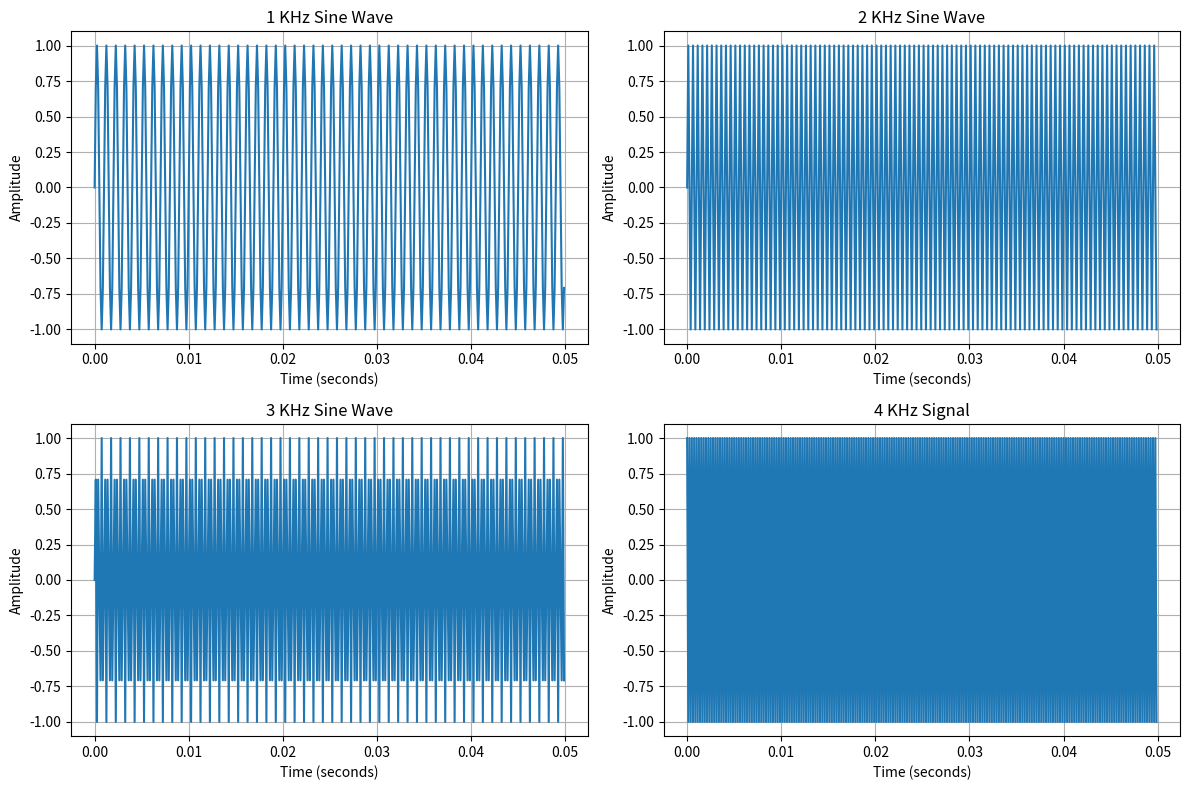
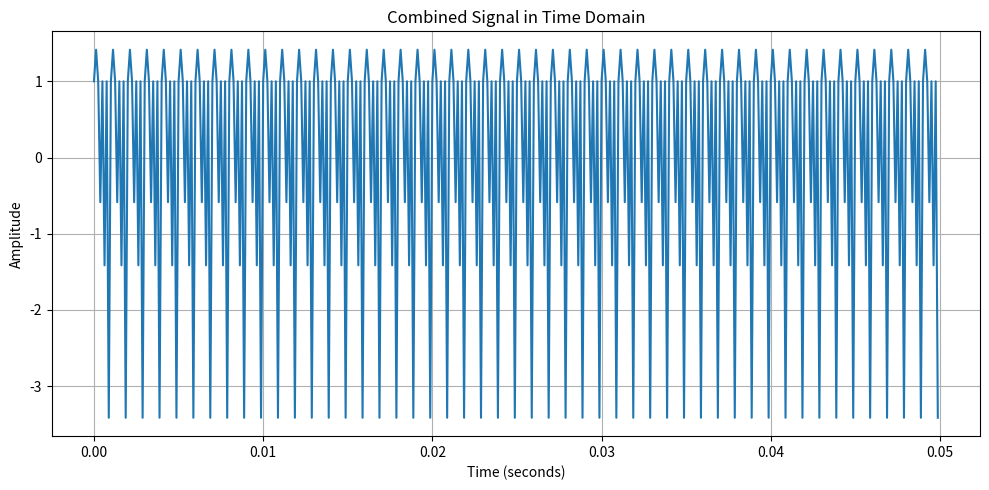
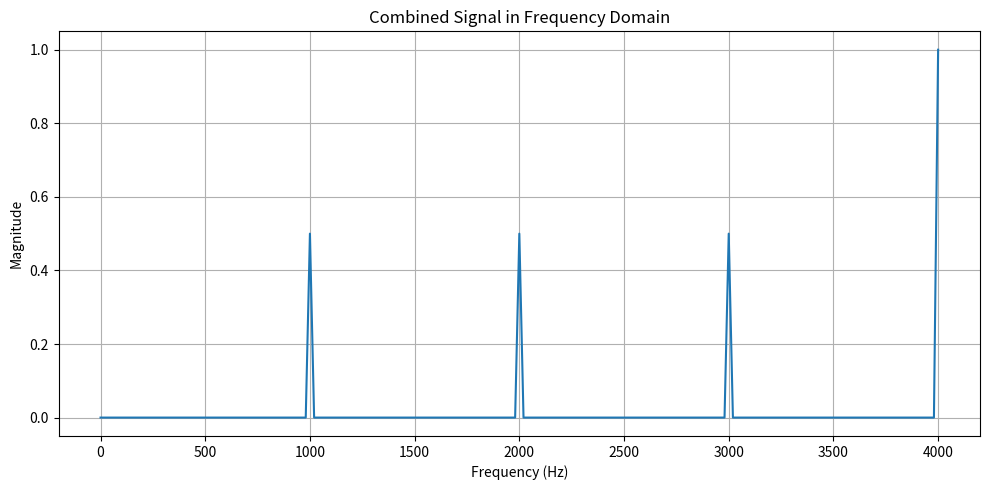
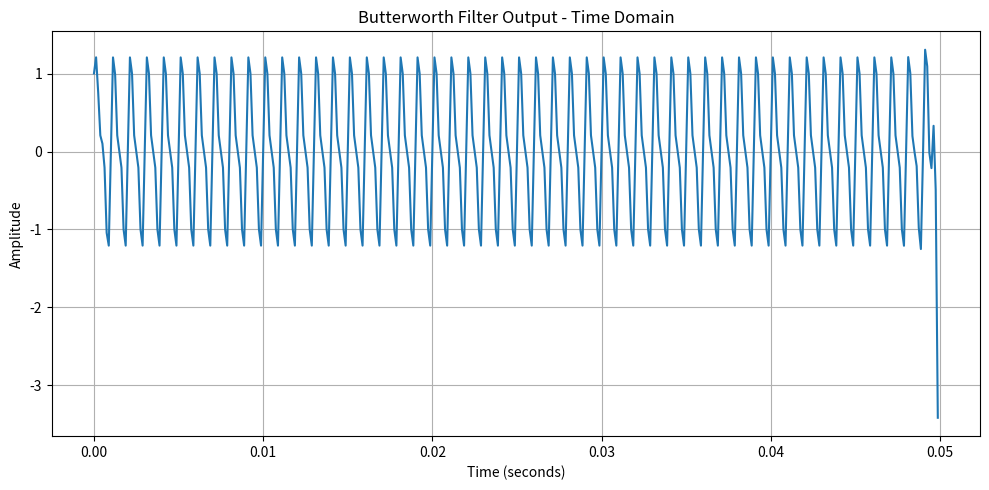
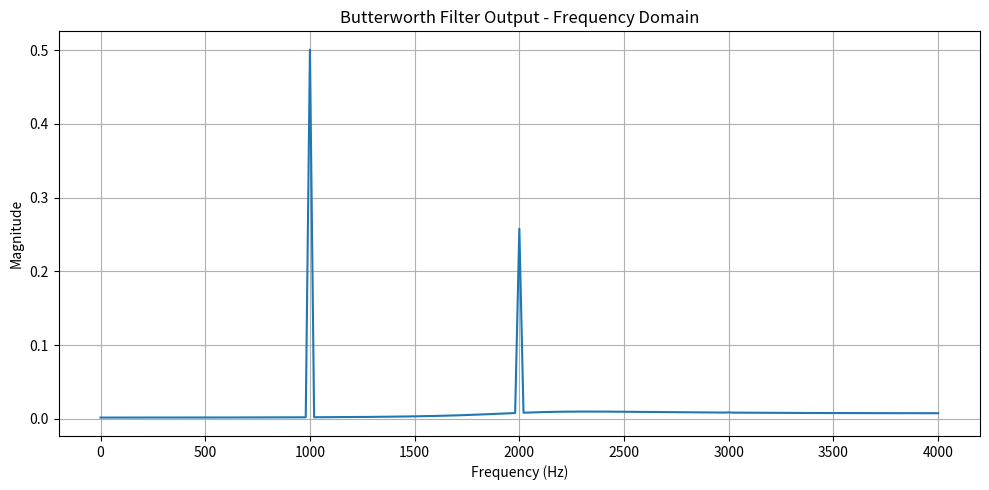
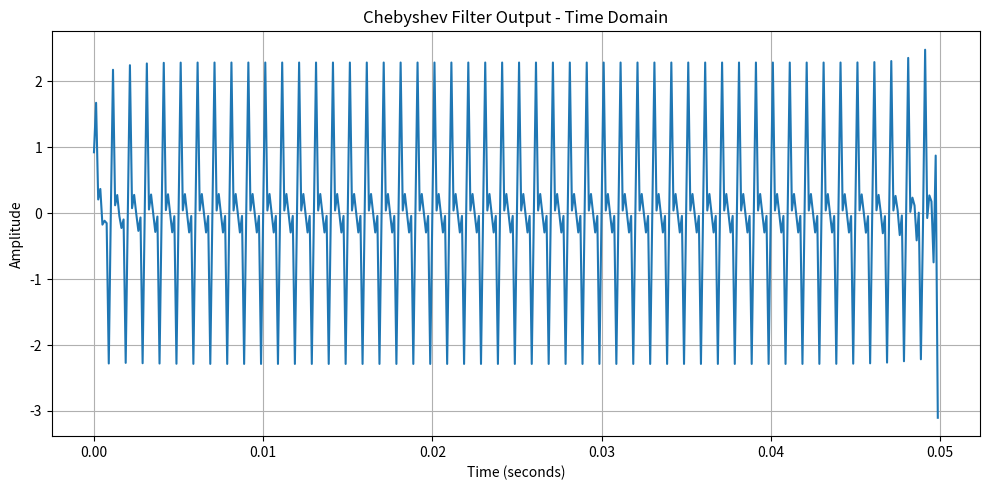
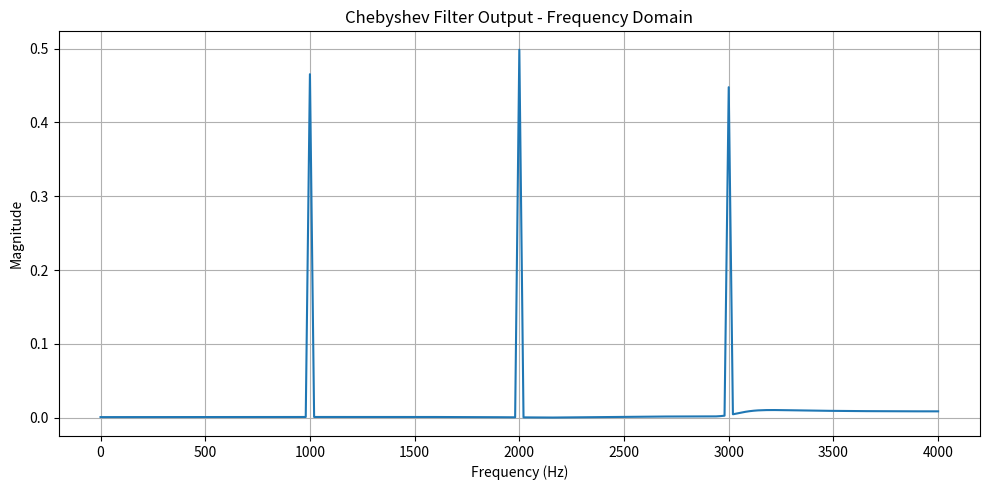

These figures' Python source, in order:
import numpy as np
import matplotlib.pyplot as plt
from scipy.signal import butter, cheby1, sosfiltfilt

# Step 1: Define parameters
Fs = 8000                  # Sampling frequency
duration = 0.05            # Signal duration
t = np.arange(0, duration, 1/Fs)

# Step 2: Generate four sine waves
f1 = 1000
f2 = 2000
f3 = 3000
f4 = 4000

signal1 = np.sin(2 * np.pi * f1 * t)
signal2 = np.sin(2 * np.pi * f2 * t)
signal3 = np.sin(2 * np.pi * f3 * t)
signal4 = np.cos(2 * np.pi * f4 * t)

# Step 3: Plot all four individual signals
plt.figure(figsize=(12, 8))

plt.subplot(2, 2, 1)
plt.plot(t, signal1)
plt.title('1 KHz Sine Wave')
plt.xlabel('Time (seconds)')
plt.ylabel('Amplitude')
plt.grid()

plt.subplot(2, 2, 2)
plt.plot(t, signal2)
plt.title('2 KHz Sine Wave')
plt.xlabel('Time (seconds)')
plt.ylabel('Amplitude')
plt.grid()

plt.subplot(2, 2, 3)
plt.plot(t, signal3)
plt.title('3 KHz Sine Wave')
plt.xlabel('Time (seconds)')
plt.ylabel('Amplitude')
plt.grid()

plt.subplot(2, 2, 4)
plt.plot(t, signal4)
plt.title('4 KHz Signal')
plt.xlabel('Time (seconds)')
plt.ylabel('Amplitude')
plt.grid()

plt.tight_layout()
plt.show()

# Step 4: Add all four signals
combined_signal = signal1 + signal2 + signal3 + signal4

# Function to plot frequency spectrum
def plot_frequency(signal, title):

    N = len(signal)

    frequency = np.fft.rfftfreq(N, 1/Fs)

    spectrum = np.abs(np.fft.rfft(signal)) / N

    plt.figure(figsize=(10, 5))
    plt.plot(frequency, spectrum)

    plt.title(title)
    plt.xlabel('Frequency (Hz)')
    plt.ylabel('Magnitude')
    plt.grid()
    plt.tight_layout()
    plt.show()


# Step 5: Plot combined signal in time domain
plt.figure(figsize=(10, 5))
plt.plot(t, combined_signal)

plt.title('Combined Signal in Time Domain')
plt.xlabel('Time (seconds)')
plt.ylabel('Amplitude')
plt.grid()
plt.tight_layout()
plt.show()

# Step 6: Plot combined signal in frequency domain
plot_frequency(combined_signal,
               'Combined Signal in Frequency Domain')


# Step 7: Design Butterworth Low-Pass Filter
filter_order = 4
butter_cutoff = 2000

butter_filter = butter(
    filter_order,
    butter_cutoff,
    btype='lowpass',
    fs=Fs,
    output='sos'
)

# Apply Butterworth filter
butter_output = sosfiltfilt(
    butter_filter,
    combined_signal
)

# Step 8: Plot Butterworth output in time domain
plt.figure(figsize=(10, 5))
plt.plot(t, butter_output)

plt.title('Butterworth Filter Output - Time Domain')
plt.xlabel('Time (seconds)')
plt.ylabel('Amplitude')
plt.grid()
plt.tight_layout()
plt.show()

# Step 9: Plot Butterworth output in frequency domain
plot_frequency(butter_output,
               'Butterworth Filter Output - Frequency Domain')


# Step 10: Design Chebyshev Low-Pass Filter
cheby_cutoff = 3000
ripple = 0.5

cheby_filter = cheby1(
    filter_order,
    ripple,
    cheby_cutoff,
    btype='lowpass',
    fs=Fs,
    output='sos'
)

# Apply Chebyshev filter
cheby_output = sosfiltfilt(
    cheby_filter,
    combined_signal
)

# Step 11: Plot Chebyshev output in time domain
plt.figure(figsize=(10, 5))
plt.plot(t, cheby_output)

plt.title('Chebyshev Filter Output - Time Domain')
plt.xlabel('Time (seconds)')
plt.ylabel('Amplitude')
plt.grid()
plt.tight_layout()
plt.show()

# Step 12: Plot Chebyshev output in frequency domain
plot_frequency(cheby_output,
               'Chebyshev Filter Output - Frequency Domain')

print("All signals generated successfully!")
print("Butterworth and Chebyshev filtering completed!")
